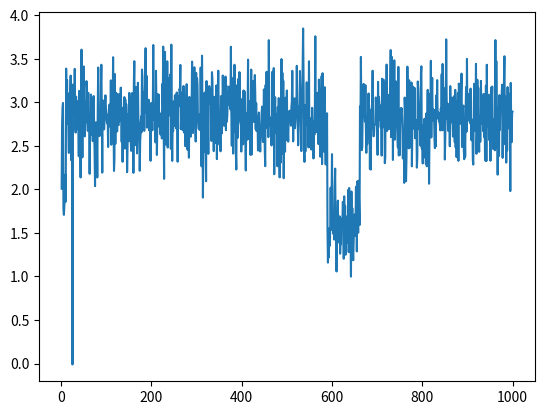
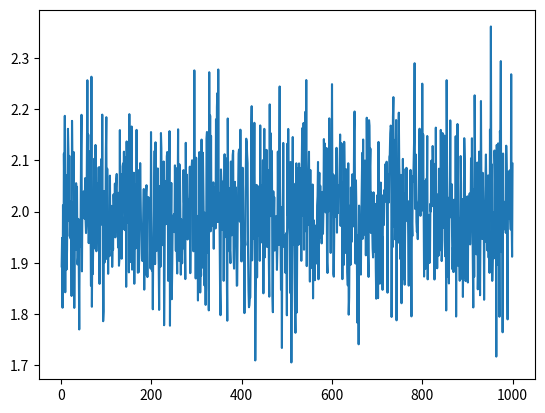
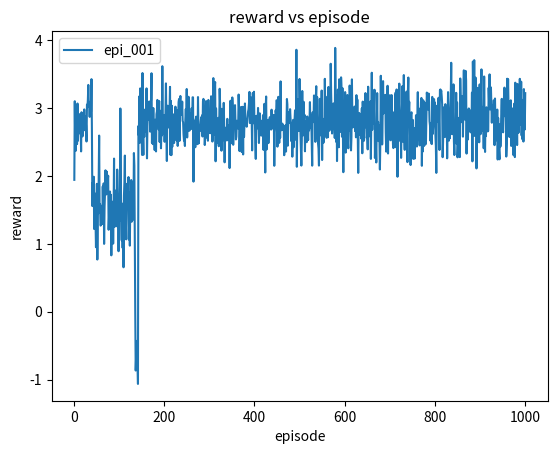

Reproduce these figures in Python, in order.
import numpy as np
import matplotlib as mpl
import matplotlib.pyplot as plt


def gaussian_arm():
    value = np.random.normal(2, 1)

    return value


def fair_arm():
    x = np.random.randint(0, 2)
    if x == 0:
        return +5
    else:
        return -6


def poisson_arm():
    return np.random.poisson(2)


def exp_arm():
    return np.random.exponential(3)


def random_arm():
    x = np.random.randint(0, 4)
    if x == 0:
        return gaussian_arm()
    elif x == 1:
        return fair_arm()
    elif x == 2:
        return poisson_arm()
    elif x == 3:
        return exp_arm()
    else:
        print("there is a problem in random_arm")


# expected_value = [ exp_gaus, exp_exp, exp_poisson, exp_fair, exp_random]


def episode(epi=0):
    reward = [0, 0, 0, 0, 0]
    gaus_step = 1
    exp_step = 1
    fair_step = 1
    random_step = 1
    pois_step = 1
    total_reward = 0
    for i in range(100):
        x = np.random.randint(0, 101)
        if x >= epi * 100:
            action = np.argmax(expected_value)
        else:
            action = np.random.randint(0, 5)
            while action == np.argmax(expected_value):
                action = np.random.randint(0, 5)

        if action == 0:
            reward[0] = reward[0] + gaussian_arm()
            gaus_step = gaus_step + 1

        elif action == 1:
            reward[1] += exp_arm()
            exp_step = exp_step + 1

        elif action == 2:
            reward[2] += poisson_arm()
            pois_step = pois_step + 1

        elif action == 3:
            reward[3] += fair_arm()
            fair_step = fair_step + 1

        elif action == 4:
            reward[4] += random_arm()
            random_step = random_step + 1

        else:
            print("there is a problem with action allocation")

    expected_value[4] = (
        expected_value[4] + (reward[4] / random_step - expected_value[4]) / random_step
    )
    expected_value[3] = (
        expected_value[3] + (reward[3] / fair_step - expected_value[3]) / fair_step
    )
    expected_value[2] = (
        expected_value[2] + (reward[2] / pois_step - expected_value[2]) / pois_step
    )
    expected_value[1] = (
        expected_value[1] + (reward[1] / exp_step - expected_value[1]) / exp_step
    )
    expected_value[0] = (
        expected_value[0] + (reward[0] / gaus_step - expected_value[0]) / gaus_step
    )
    total_reward = reward[0] + reward[1] + reward[2] + reward[3] + reward[4]
    average = total_reward / 100
    return average


reward_history_epi = []
expected_value = [1, 1, 1, 1, 1]
for i in range(1000):
    reward = episode(0.1)
    reward_history_epi.append(reward)
print(expected_value)


reward_history = []
expected_value = [1, 1, 1, 1, 1]
for i in range(1000):
    reward = episode(0)
    reward_history.append(reward)
print(expected_value)


expected_value = [1, 1, 1, 1, 1]
reward_history_epsilon = []
for i in range(1000):
    reward = episode(0.1)
    reward_history_epsilon.append(reward)
print(expected_value)


fig, ax = plt.subplots()

ax.plot(np.arange(1, 1001), reward_history_epi, label="epi_01")

fig, ax = plt.subplots()

ax.plot(np.arange(1, 1001), reward_history, label="epi_0")
fig, ax = plt.subplots()
ax.plot(np.arange(1, 1001), reward_history_epsilon, label="epi_001")
ax.set_xlabel("episode")
ax.set_ylabel("reward")
ax.set_title("reward vs episode")
ax.legend()
plt.show()
